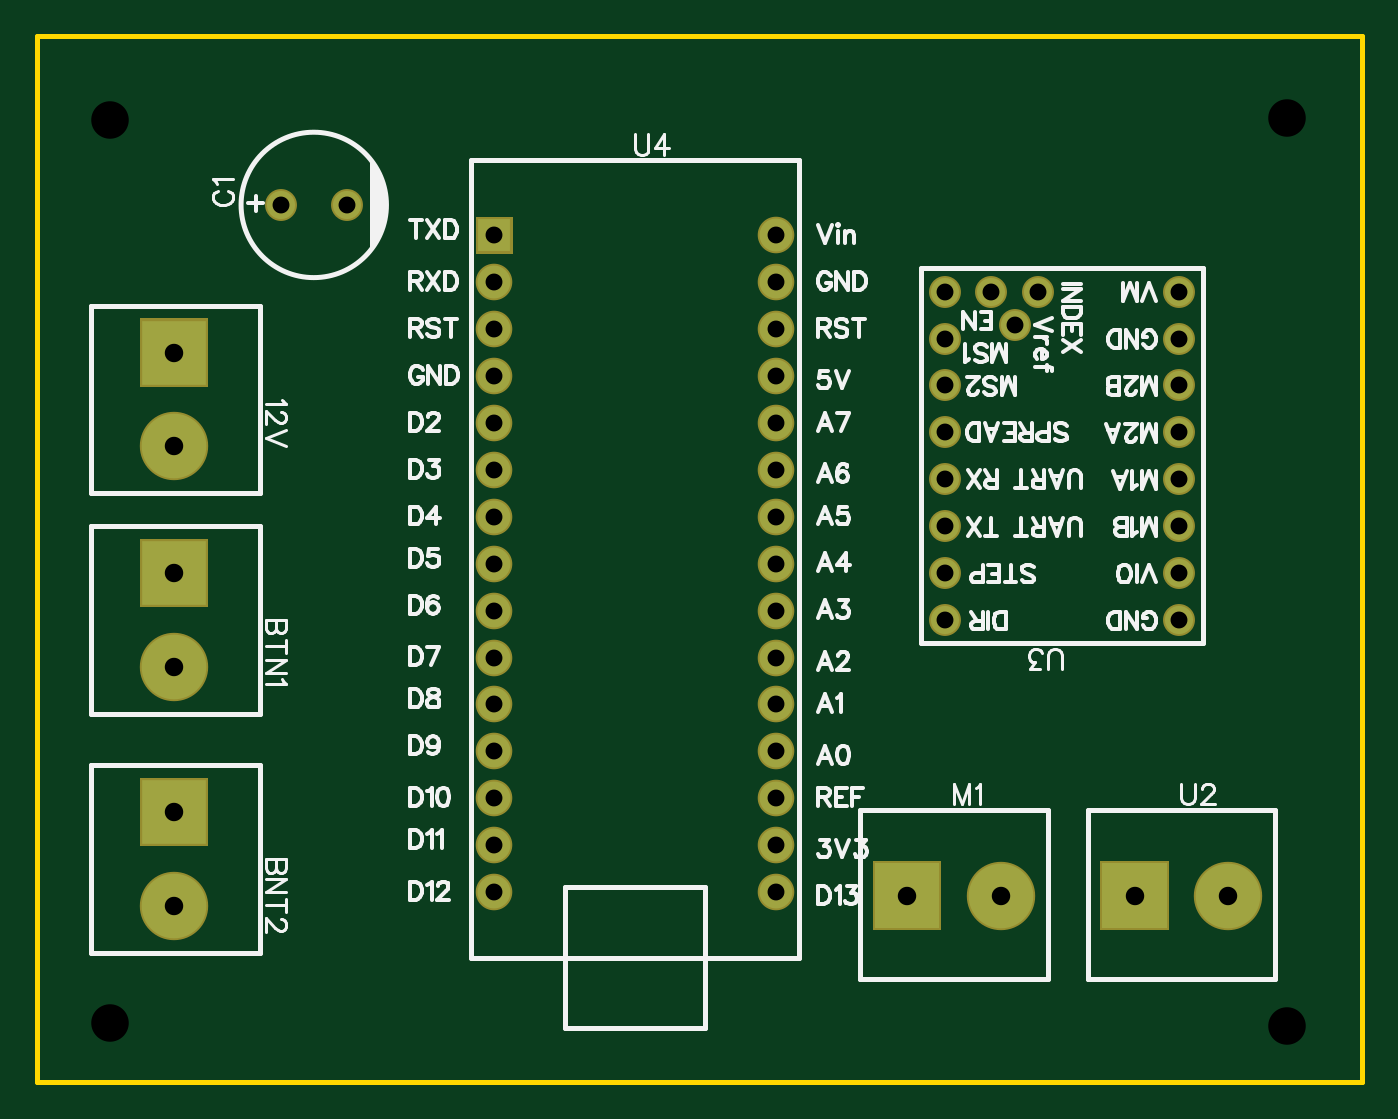
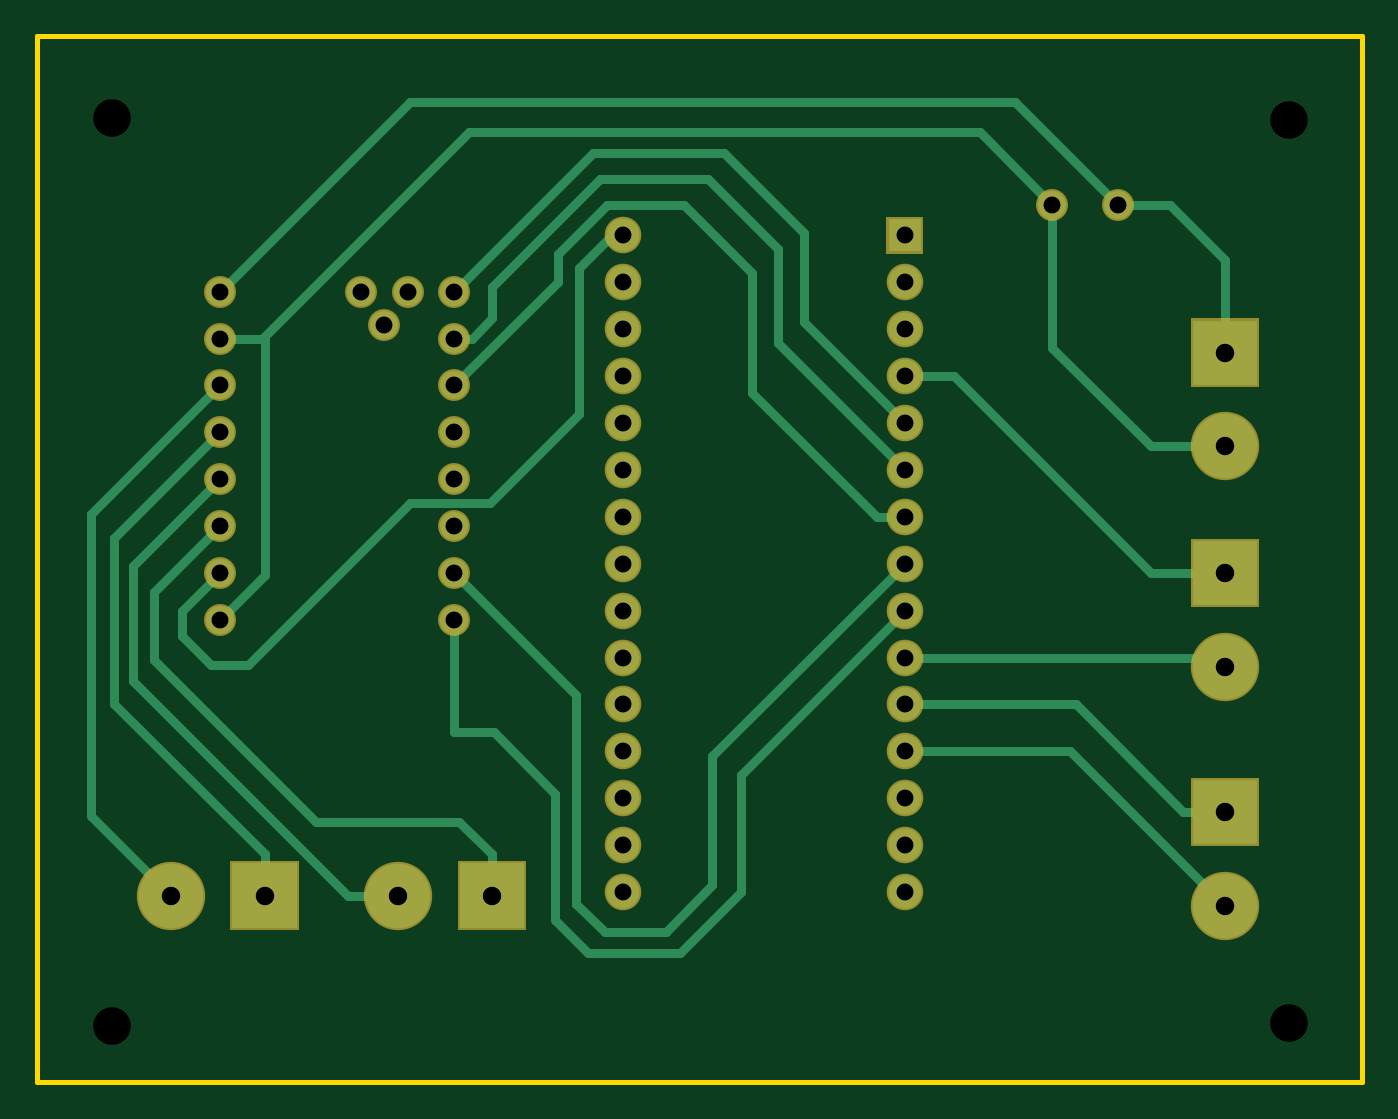
Circuit board: 8 layer files. Board 71.8 x 56.6 mm.
- outline: Gerber_BoardOutline.GKO (503 bytes)
- bottom_copper: Gerber_BottomLayer.GBL (4834 bytes)
- bottom_mask: Gerber_BottomSolderMaskLayer.GBS (2480 bytes)
- drill: Gerber_Drill_NPTH.DRL (330 bytes)
- drill: Gerber_Drill_PTH.DRL (1217 bytes)
- top_copper: Gerber_TopLayer.GTL (2253 bytes)
- top_silk: Gerber_TopSilkLayer.GTO (38491 bytes)
- top_mask: Gerber_TopSolderMaskLayer.GTS (2477 bytes)

=== outline: Gerber_BoardOutline.GKO ===
G04 Layer: BoardOutline*
G04 EasyEDA v6.4.17, 2021-03-20T19:28:22--4:00*
G04 7650886d5ba747c7849dacbd900289a7,4cc6b0da07df45819412c628e5a569e9,10*
G04 Gerber Generator version 0.2*
G04 Scale: 100 percent, Rotated: No, Reflected: No *
G04 Dimensions in millimeters *
G04 leading zeros omitted , absolute positions ,4 integer and 5 decimal *
%FSLAX45Y45*%
%MOMM*%

%ADD10C,0.2540*%
D10*
X584200Y6527800D02*
G01*
X7759700Y6527800D01*
X7759700Y863600D01*
X584200Y863600D01*
X584200Y6527800D01*

%LPD*%
M02*

=== bottom_copper: Gerber_BottomLayer.GBL ===
G04 Layer: BottomLayer*
G04 EasyEDA v6.4.17, 2021-03-20T19:28:22--4:00*
G04 7650886d5ba747c7849dacbd900289a7,4cc6b0da07df45819412c628e5a569e9,10*
G04 Gerber Generator version 0.2*
G04 Scale: 100 percent, Rotated: No, Reflected: No *
G04 Dimensions in millimeters *
G04 leading zeros omitted , absolute positions ,4 integer and 5 decimal *
%FSLAX45Y45*%
%MOMM*%

%ADD11C,1.5240*%
%ADD12R,3.4999X3.4999*%
%ADD13C,3.4999*%
%ADD14R,1.7780X1.7780*%
%ADD15C,1.7780*%
%ADD16C,0.5000*%

%LPD*%
D16*
X3060700Y3670300D02*
G01*
X4102100Y2628900D01*
X4102100Y1930400D01*
X4356100Y1676400D01*
X4686300Y1676400D01*
X4838700Y1828800D01*
X4838700Y2958845D01*
X5499100Y3619500D01*
X5499100Y3365500D02*
G01*
X5499100Y2759455D01*
X5286756Y2759455D01*
X4953000Y2425700D01*
X4953000Y1739900D01*
X4775200Y1562100D01*
X4279900Y1562100D01*
X3949700Y1892300D01*
X3949700Y2527300D01*
X3060700Y3416300D01*
X6769100Y4381500D02*
G01*
X7340600Y3810000D01*
X7340600Y2910331D01*
X6527800Y2097531D01*
X6769100Y3619500D02*
G01*
X6972300Y3416300D01*
X6972300Y3276600D01*
X6819900Y3124200D01*
X6616700Y3124200D01*
X5740400Y4000500D01*
X5308600Y4000500D01*
X4826000Y4483100D01*
X4826000Y5270500D01*
X4648200Y5448300D01*
X4584700Y5448300D01*
X6769100Y3873500D02*
G01*
X7124700Y3517900D01*
X7124700Y3149600D01*
X6248400Y2273300D01*
X5473700Y2273300D01*
X5295900Y2095500D01*
X5295900Y1872487D01*
X6769100Y4127500D02*
G01*
X7239000Y3657600D01*
X7239000Y3035300D01*
X6075934Y1872487D01*
X5803900Y1872487D01*
X6769100Y4635500D02*
G01*
X7467600Y3937000D01*
X7467600Y2303271D01*
X7035800Y1872487D01*
X6642100Y4889500D02*
G01*
X6527800Y4889500D01*
X6527800Y3606800D01*
X6769100Y3365500D01*
X2260600Y5613400D02*
G01*
X2654300Y6007100D01*
X5422900Y6007100D01*
X6540500Y4889500D01*
X6642100Y4889500D01*
X5295900Y5000122D02*
G01*
X5295900Y5168900D01*
X4711700Y5753100D01*
X4127500Y5753100D01*
X3746500Y5372100D01*
X3746500Y4864100D01*
X3060700Y4178300D01*
X5499100Y4889500D02*
G01*
X5406522Y4889500D01*
X5295900Y5000122D01*
X3060700Y3924300D02*
G01*
X3213100Y3924300D01*
X3886200Y4597400D01*
X3886200Y5245100D01*
X4254500Y5613400D01*
X4673600Y5613400D01*
X4940300Y5346700D01*
X4940300Y5194300D01*
X5499100Y4635500D01*
X3060700Y4432300D02*
G01*
X3606800Y4978400D01*
X3606800Y5461000D01*
X4038600Y5892800D01*
X4749800Y5892800D01*
X5499100Y5143500D01*
X1905000Y5613400D02*
G01*
X2463800Y6172200D01*
X5740400Y6172200D01*
X6769100Y5143500D01*
X1326387Y5038344D02*
G01*
X1326387Y5314187D01*
X1625600Y5613400D01*
X1905000Y5613400D01*
X1326387Y4305300D02*
G01*
X1727200Y4305300D01*
X2260600Y4838700D01*
X2260600Y5613400D01*
X3060700Y4686300D02*
G01*
X2794000Y4686300D01*
X1727200Y3619500D01*
X1326387Y3619500D01*
X6769100Y4889500D02*
G01*
X6642100Y4889500D01*
X6527800Y1872487D02*
G01*
X6527800Y2097531D01*
X1326387Y4813300D02*
G01*
X1326387Y5038344D01*
X3060700Y2908300D02*
G01*
X2135631Y2908300D01*
X1551431Y2324100D01*
X1326387Y2324100D02*
G01*
X1551431Y2324100D01*
X3060700Y2654300D02*
G01*
X2164588Y2654300D01*
X1326387Y1816100D01*
X3060700Y3162300D02*
G01*
X1377187Y3162300D01*
X1326387Y3111500D01*
D11*
G01*
X6769100Y3365500D03*
G01*
X6769100Y3619500D03*
G01*
X6769100Y3873500D03*
G01*
X6769100Y4127500D03*
G01*
X6769100Y4381500D03*
G01*
X6769100Y4635500D03*
G01*
X6769100Y4889500D03*
G01*
X6769100Y5143500D03*
G01*
X5499100Y5143500D03*
G01*
X5499100Y4889500D03*
G01*
X5499100Y4635500D03*
G01*
X5499100Y4381500D03*
G01*
X5499100Y4127500D03*
G01*
X5499100Y3873500D03*
G01*
X5499100Y3619500D03*
G01*
X5499100Y3365500D03*
G01*
X6007100Y5143500D03*
G01*
X5753100Y5143500D03*
G01*
X5880100Y4965700D03*
G01*
X1905000Y5613400D03*
G01*
X2260600Y5613400D03*
D12*
G01*
X1326311Y4813300D03*
D13*
G01*
X1326286Y4305300D03*
D12*
G01*
X1326311Y2324100D03*
D13*
G01*
X1326286Y1816100D03*
D12*
G01*
X1326311Y3619500D03*
D13*
G01*
X1326286Y3111500D03*
G36*
X5120893Y2047392D02*
G01*
X5470906Y2047392D01*
X5470906Y1697405D01*
X5120893Y1697405D01*
G37*
G01*
X5803900Y1872386D03*
D14*
G01*
X3060700Y5448300D03*
D15*
G01*
X3060700Y5194300D03*
G01*
X3060700Y4940300D03*
G01*
X3060700Y4686300D03*
G01*
X3060700Y4432300D03*
G01*
X3060700Y4178300D03*
G01*
X3060700Y3924300D03*
G01*
X3060700Y3670300D03*
G01*
X3060700Y3416300D03*
G01*
X3060700Y3162300D03*
G01*
X3060700Y2908300D03*
G01*
X3060700Y2654300D03*
G01*
X3060700Y2400300D03*
G01*
X3060700Y2146300D03*
G01*
X3060700Y1892300D03*
G01*
X4584700Y5448300D03*
G01*
X4584700Y5194300D03*
G01*
X4584700Y4940300D03*
G01*
X4584700Y4686300D03*
G01*
X4584700Y4432300D03*
G01*
X4584700Y4178300D03*
G01*
X4584700Y3924300D03*
G01*
X4584700Y3670300D03*
G01*
X4584700Y3416300D03*
G01*
X4584700Y3162300D03*
G01*
X4584700Y2908300D03*
G01*
X4584700Y2654300D03*
G01*
X4584700Y2400300D03*
G01*
X4584700Y2146300D03*
G01*
X4584700Y1892300D03*
G36*
X6352793Y2047392D02*
G01*
X6702806Y2047392D01*
X6702806Y1697405D01*
X6352793Y1697405D01*
G37*
D13*
G01*
X7035800Y1872386D03*
M02*

=== bottom_mask: Gerber_BottomSolderMaskLayer.GBS ===
G04 Layer: BottomSolderMaskLayer*
G04 EasyEDA v6.4.17, 2021-03-20T19:28:22--4:00*
G04 7650886d5ba747c7849dacbd900289a7,4cc6b0da07df45819412c628e5a569e9,10*
G04 Gerber Generator version 0.2*
G04 Scale: 100 percent, Rotated: No, Reflected: No *
G04 Dimensions in millimeters *
G04 leading zeros omitted , absolute positions ,4 integer and 5 decimal *
%FSLAX45Y45*%
%MOMM*%

%ADD19C,1.7272*%
%ADD21C,3.7031*%
%ADD23C,1.9812*%

%LPD*%
D19*
G01*
X6769100Y3365500D03*
G01*
X6769100Y3619500D03*
G01*
X6769100Y3873500D03*
G01*
X6769100Y4127500D03*
G01*
X6769100Y4381500D03*
G01*
X6769100Y4635500D03*
G01*
X6769100Y4889500D03*
G01*
X6769100Y5143500D03*
G01*
X5499100Y5143500D03*
G01*
X5499100Y4889500D03*
G01*
X5499100Y4635500D03*
G01*
X5499100Y4381500D03*
G01*
X5499100Y4127500D03*
G01*
X5499100Y3873500D03*
G01*
X5499100Y3619500D03*
G01*
X5499100Y3365500D03*
G01*
X6007100Y5143500D03*
G01*
X5753100Y5143500D03*
G01*
X5880100Y4965700D03*
G01*
X1905000Y5613400D03*
G01*
X2260600Y5613400D03*
G36*
X1141221Y4628134D02*
G01*
X1141221Y4998465D01*
X1511554Y4998465D01*
X1511554Y4628134D01*
G37*
D21*
G01*
X1326286Y4305300D03*
G36*
X1141221Y2138934D02*
G01*
X1141221Y2509265D01*
X1511554Y2509265D01*
X1511554Y2138934D01*
G37*
G01*
X1326286Y1816100D03*
G36*
X1141221Y3434334D02*
G01*
X1141221Y3804665D01*
X1511554Y3804665D01*
X1511554Y3434334D01*
G37*
G01*
X1326286Y3111500D03*
G36*
X5110734Y1687321D02*
G01*
X5110734Y2057654D01*
X5481065Y2057654D01*
X5481065Y1687321D01*
G37*
G01*
X5803900Y1872386D03*
G36*
X2961640Y5349239D02*
G01*
X2961640Y5547360D01*
X3159759Y5547360D01*
X3159759Y5349239D01*
G37*
D23*
G01*
X3060700Y5194300D03*
G01*
X3060700Y4940300D03*
G01*
X3060700Y4686300D03*
G01*
X3060700Y4432300D03*
G01*
X3060700Y4178300D03*
G01*
X3060700Y3924300D03*
G01*
X3060700Y3670300D03*
G01*
X3060700Y3416300D03*
G01*
X3060700Y3162300D03*
G01*
X3060700Y2908300D03*
G01*
X3060700Y2654300D03*
G01*
X3060700Y2400300D03*
G01*
X3060700Y2146300D03*
G01*
X3060700Y1892300D03*
G01*
X4584700Y5448300D03*
G01*
X4584700Y5194300D03*
G01*
X4584700Y4940300D03*
G01*
X4584700Y4686300D03*
G01*
X4584700Y4432300D03*
G01*
X4584700Y4178300D03*
G01*
X4584700Y3924300D03*
G01*
X4584700Y3670300D03*
G01*
X4584700Y3416300D03*
G01*
X4584700Y3162300D03*
G01*
X4584700Y2908300D03*
G01*
X4584700Y2654300D03*
G01*
X4584700Y2400300D03*
G01*
X4584700Y2146300D03*
G01*
X4584700Y1892300D03*
G36*
X6342634Y1687321D02*
G01*
X6342634Y2057654D01*
X6712965Y2057654D01*
X6712965Y1687321D01*
G37*
D21*
G01*
X7035800Y1872386D03*
M02*

=== drill: Gerber_Drill_NPTH.DRL ===
M48
METRIC,LZ,000.000
;FILE_FORMAT=3:3
;TYPE=NON_PLATED
;Layer: Drill NPTH
;EasyEDA v6.4.17, 2021-03-20T19:28:22--4:00
;7650886d5ba747c7849dacbd900289a7,4cc6b0da07df45819412c628e5a569e9,10
;Gerber Generator version 0.2
;Holesize 1 = 2.032 mm
T01C2.032
%
G05
G90
T01
X073533Y060833
X009779Y060706
X009779Y011811
X073533Y011684
M30

=== drill: Gerber_Drill_PTH.DRL ===
M48
METRIC,LZ,000.000
;FILE_FORMAT=3:3
;TYPE=PLATED
;Layer: Drill PTH
;EasyEDA v6.4.17, 2021-03-20T19:28:22--4:00
;7650886d5ba747c7849dacbd900289a7,4cc6b0da07df45819412c628e5a569e9,10
;Gerber Generator version 0.2
;Holesize 1 = 0.915 mm
T01C0.915
;Holesize 2 = 1.000 mm
T02C1.000
%
G05
G90
T01
X067691Y033655
X067691Y036195
X067691Y038735
X067691Y041275
X067691Y043815
X067691Y046355
X067691Y048895
X067691Y051435
X054991Y051435
X054991Y048895
X054991Y046355
X054991Y043815
X054991Y041275
X054991Y038735
X054991Y036195
X054991Y033655
X060071Y051435
X057531Y051435
X058801Y049657
X019050Y056134
X022606Y056134
X030607Y054483
X030607Y051943
X030607Y049403
X030607Y046863
X030607Y044323
X030607Y041783
X030607Y039243
X030607Y036703
X030607Y034163
X030607Y031623
X030607Y029083
X030607Y026543
X030607Y024003
X030607Y021463
X030607Y018923
X045847Y054483
X045847Y051943
X045847Y049403
X045847Y046863
X045847Y044323
X045847Y041783
X045847Y039243
X045847Y036703
X045847Y034163
X045847Y031623
X045847Y029083
X045847Y026543
X045847Y024003
X045847Y021463
X045847Y018923
T02
X013263Y048133
X013263Y043053
X013263Y023241
X013263Y018161
X013263Y036195
X013263Y031115
X052959Y018724
X058039Y018724
X065278Y018724
X070358Y018724
M30

=== top_copper: Gerber_TopLayer.GTL ===
G04 Layer: TopLayer*
G04 EasyEDA v6.4.17, 2021-03-20T19:28:22--4:00*
G04 7650886d5ba747c7849dacbd900289a7,4cc6b0da07df45819412c628e5a569e9,10*
G04 Gerber Generator version 0.2*
G04 Scale: 100 percent, Rotated: No, Reflected: No *
G04 Dimensions in millimeters *
G04 leading zeros omitted , absolute positions ,4 integer and 5 decimal *
%FSLAX45Y45*%
%MOMM*%

%ADD11C,1.5240*%
%ADD12R,3.4999X3.4999*%
%ADD13C,3.4999*%
%ADD14R,1.7780X1.7780*%
%ADD15C,1.7780*%

%LPD*%
D11*
G01*
X6769100Y3365500D03*
G01*
X6769100Y3619500D03*
G01*
X6769100Y3873500D03*
G01*
X6769100Y4127500D03*
G01*
X6769100Y4381500D03*
G01*
X6769100Y4635500D03*
G01*
X6769100Y4889500D03*
G01*
X6769100Y5143500D03*
G01*
X5499100Y5143500D03*
G01*
X5499100Y4889500D03*
G01*
X5499100Y4635500D03*
G01*
X5499100Y4381500D03*
G01*
X5499100Y4127500D03*
G01*
X5499100Y3873500D03*
G01*
X5499100Y3619500D03*
G01*
X5499100Y3365500D03*
G01*
X6007100Y5143500D03*
G01*
X5753100Y5143500D03*
G01*
X5880100Y4965700D03*
G01*
X1905000Y5613400D03*
G01*
X2260600Y5613400D03*
D12*
G01*
X1326311Y4813300D03*
D13*
G01*
X1326286Y4305300D03*
D12*
G01*
X1326311Y2324100D03*
D13*
G01*
X1326286Y1816100D03*
D12*
G01*
X1326311Y3619500D03*
D13*
G01*
X1326286Y3111500D03*
G36*
X5120893Y2047392D02*
G01*
X5470906Y2047392D01*
X5470906Y1697405D01*
X5120893Y1697405D01*
G37*
G01*
X5803900Y1872386D03*
D14*
G01*
X3060700Y5448300D03*
D15*
G01*
X3060700Y5194300D03*
G01*
X3060700Y4940300D03*
G01*
X3060700Y4686300D03*
G01*
X3060700Y4432300D03*
G01*
X3060700Y4178300D03*
G01*
X3060700Y3924300D03*
G01*
X3060700Y3670300D03*
G01*
X3060700Y3416300D03*
G01*
X3060700Y3162300D03*
G01*
X3060700Y2908300D03*
G01*
X3060700Y2654300D03*
G01*
X3060700Y2400300D03*
G01*
X3060700Y2146300D03*
G01*
X3060700Y1892300D03*
G01*
X4584700Y5448300D03*
G01*
X4584700Y5194300D03*
G01*
X4584700Y4940300D03*
G01*
X4584700Y4686300D03*
G01*
X4584700Y4432300D03*
G01*
X4584700Y4178300D03*
G01*
X4584700Y3924300D03*
G01*
X4584700Y3670300D03*
G01*
X4584700Y3416300D03*
G01*
X4584700Y3162300D03*
G01*
X4584700Y2908300D03*
G01*
X4584700Y2654300D03*
G01*
X4584700Y2400300D03*
G01*
X4584700Y2146300D03*
G01*
X4584700Y1892300D03*
G36*
X6352793Y2047392D02*
G01*
X6702806Y2047392D01*
X6702806Y1697405D01*
X6352793Y1697405D01*
G37*
D13*
G01*
X7035800Y1872386D03*
M02*

=== top_silk: Gerber_TopSilkLayer.GTO (38491 bytes, source omitted) ===
=== top_mask: Gerber_TopSolderMaskLayer.GTS ===
G04 Layer: TopSolderMaskLayer*
G04 EasyEDA v6.4.17, 2021-03-20T19:28:22--4:00*
G04 7650886d5ba747c7849dacbd900289a7,4cc6b0da07df45819412c628e5a569e9,10*
G04 Gerber Generator version 0.2*
G04 Scale: 100 percent, Rotated: No, Reflected: No *
G04 Dimensions in millimeters *
G04 leading zeros omitted , absolute positions ,4 integer and 5 decimal *
%FSLAX45Y45*%
%MOMM*%

%ADD19C,1.7272*%
%ADD21C,3.7031*%
%ADD23C,1.9812*%

%LPD*%
D19*
G01*
X6769100Y3365500D03*
G01*
X6769100Y3619500D03*
G01*
X6769100Y3873500D03*
G01*
X6769100Y4127500D03*
G01*
X6769100Y4381500D03*
G01*
X6769100Y4635500D03*
G01*
X6769100Y4889500D03*
G01*
X6769100Y5143500D03*
G01*
X5499100Y5143500D03*
G01*
X5499100Y4889500D03*
G01*
X5499100Y4635500D03*
G01*
X5499100Y4381500D03*
G01*
X5499100Y4127500D03*
G01*
X5499100Y3873500D03*
G01*
X5499100Y3619500D03*
G01*
X5499100Y3365500D03*
G01*
X6007100Y5143500D03*
G01*
X5753100Y5143500D03*
G01*
X5880100Y4965700D03*
G01*
X1905000Y5613400D03*
G01*
X2260600Y5613400D03*
G36*
X1141221Y4628134D02*
G01*
X1141221Y4998465D01*
X1511554Y4998465D01*
X1511554Y4628134D01*
G37*
D21*
G01*
X1326286Y4305300D03*
G36*
X1141221Y2138934D02*
G01*
X1141221Y2509265D01*
X1511554Y2509265D01*
X1511554Y2138934D01*
G37*
G01*
X1326286Y1816100D03*
G36*
X1141221Y3434334D02*
G01*
X1141221Y3804665D01*
X1511554Y3804665D01*
X1511554Y3434334D01*
G37*
G01*
X1326286Y3111500D03*
G36*
X5110734Y1687321D02*
G01*
X5110734Y2057654D01*
X5481065Y2057654D01*
X5481065Y1687321D01*
G37*
G01*
X5803900Y1872386D03*
G36*
X2961640Y5349239D02*
G01*
X2961640Y5547360D01*
X3159759Y5547360D01*
X3159759Y5349239D01*
G37*
D23*
G01*
X3060700Y5194300D03*
G01*
X3060700Y4940300D03*
G01*
X3060700Y4686300D03*
G01*
X3060700Y4432300D03*
G01*
X3060700Y4178300D03*
G01*
X3060700Y3924300D03*
G01*
X3060700Y3670300D03*
G01*
X3060700Y3416300D03*
G01*
X3060700Y3162300D03*
G01*
X3060700Y2908300D03*
G01*
X3060700Y2654300D03*
G01*
X3060700Y2400300D03*
G01*
X3060700Y2146300D03*
G01*
X3060700Y1892300D03*
G01*
X4584700Y5448300D03*
G01*
X4584700Y5194300D03*
G01*
X4584700Y4940300D03*
G01*
X4584700Y4686300D03*
G01*
X4584700Y4432300D03*
G01*
X4584700Y4178300D03*
G01*
X4584700Y3924300D03*
G01*
X4584700Y3670300D03*
G01*
X4584700Y3416300D03*
G01*
X4584700Y3162300D03*
G01*
X4584700Y2908300D03*
G01*
X4584700Y2654300D03*
G01*
X4584700Y2400300D03*
G01*
X4584700Y2146300D03*
G01*
X4584700Y1892300D03*
G36*
X6342634Y1687321D02*
G01*
X6342634Y2057654D01*
X6712965Y2057654D01*
X6712965Y1687321D01*
G37*
D21*
G01*
X7035800Y1872386D03*
M02*
